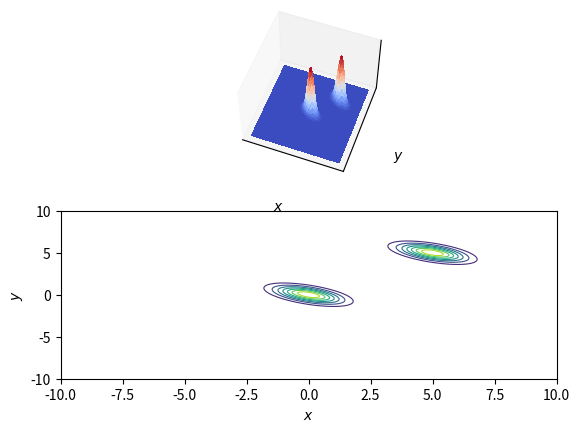

Python code for this plot:
# Source: https://stackoverflow.com/questions/28342968/how-to-plot-a-2d-gaussian-with-different-sigma

import numpy as np
import matplotlib.pyplot as plt
from matplotlib import cm
from mpl_toolkits.mplot3d import Axes3D
import math

def multivariate_gaussian(pos, mu, Sigma):
    """Return the multivariate Gaussian distribution on array pos."""

    n = mu.shape[0]
    Sigma_det = np.linalg.det(Sigma)
    Sigma_inv = np.linalg.inv(Sigma)
    N = np.sqrt((2*np.pi)**n * Sigma_det)
    # This einsum call calculates (x-mu)T.Sigma-1.(x-mu) in a vectorized
    # way across all the input variables.
    fac = np.einsum('...k,kl,...l->...', pos-mu, Sigma_inv, pos-mu)

    return np.exp(-fac / 2) / N

def params_conversion(sx, sy, angle):
    " Converts ellipses parameteres to Covarince matrix based on the orientation."

    R = np.matrix([[math.cos(angle),-math.sin(angle)],[math.sin(angle),math.cos(angle)]])
    S = np.matrix([[sx/2 , 0.],[0. ,sy/2]])
    T = R * S
    covariance = T * T.transpose()
    return covariance

# Our 2-dimensional distribution will be over variables X and Y
#N = 40
N = 200
X = np.linspace(-10, 10, N)
Y = np.linspace(-10, 10, N)
X, Y = np.meshgrid(X, Y)

# Mean vector and covariance matrix
mu = np.array([0., 0.])
#Sigma = np.array([[ 1. , -0.5], [-0.5,  1.]])
#Sigma = np.array([[ 1. , 0.], [0.,  1.]])

covariance = params_conversion(1,2,1)
Sigma = covariance


# Pack X and Y into a single 3-dimensional array
pos = np.empty(X.shape + (2,))
pos[:, :, 0] = X
pos[:, :, 1] = Y


# The distribution on the variables X, Y packed into pos.
Z = multivariate_gaussian(pos, mu, Sigma)

# plot using subplots
fig = plt.figure()
ax1 = fig.add_subplot(2,1,1,projection='3d')

mu = np.array([5., 5.])
Z1= multivariate_gaussian(pos, mu, Sigma)
#normalize = cm.colors.Normalize(vmin=0, vmax=1)
#norm = normalize
Z = Z + Z1

surf = ax1.plot_surface(X, Y, Z, rstride=2, cstride=2, linewidth=0, antialiased=False,
                cmap=cm.coolwarm)


ax1.view_init(55,-70)
ax1.set_xticks([])
ax1.set_yticks([])
ax1.set_zticks([])
ax1.set_xlabel(r'$x$')
ax1.set_ylabel(r'$y$')
#fig.colorbar(surf, shrink=0.5, aspect=5)

#ax2 = fig.add_subplot(2,1,2,projection='3d')
ax2 = fig.add_subplot(2,1,2)

#ax2.contourf(X, Y, Z, zdir='z', offset=0, cmap=cm.viridis) #fills contour lines
ax2.contour(X, Y, Z, zdir='z', offset=0, cmap=cm.viridis,linewidths=0.8)



#ax2.view_init(90, 270)

#ax2.grid(False)
#ax2.set_xticks([])
#ax2.set_yticks([])
#ax2.set_zticks([])
ax2.set_xlabel(r'$x$')
ax2.set_ylabel(r'$y$')


plt.show(block=False)
print("==================================================")
input("Hit Enter To Close... ")
plt.close()
